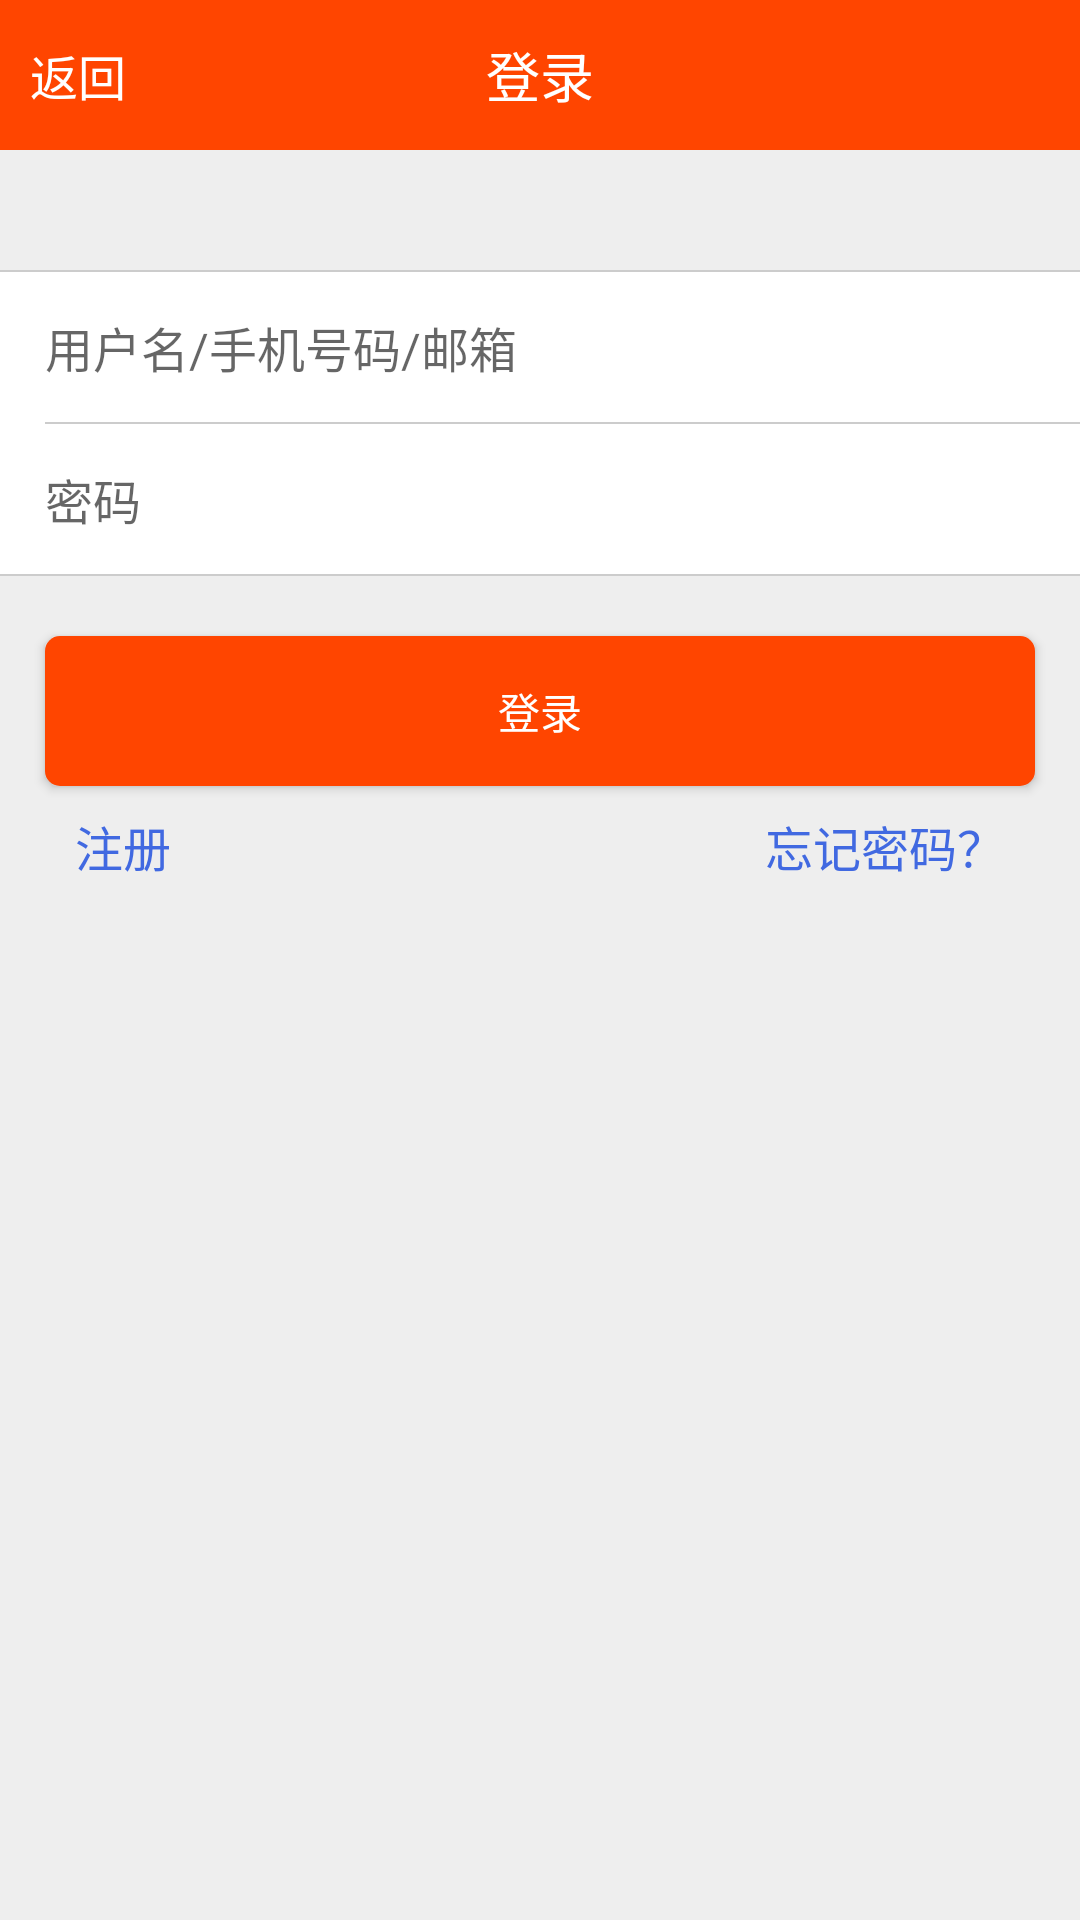

Android layout source for this screen:
<!-- AndroidManifest.xml: application theme AppTheme -->
<!-- res/layout/login.xml -->
<?xml version="1.0" encoding="utf-8"?>
<LinearLayout xmlns:android="http://schemas.android.com/apk/res/android"
    android:layout_width="match_parent"
    android:layout_height="match_parent"
    android:orientation="vertical"
    android:background="#eeeeee"
 	>
    <LinearLayout 
        android:layout_height="50dp"
        android:layout_width="match_parent"
        android:orientation="horizontal"
        android:background="#FF4500">
        <TextView 
            android:layout_height="match_parent"
            android:layout_width="0dp"
            android:id="@+id/tv_back"
            android:layout_weight="1"
            android:textColor="#ffffff"
            android:textSize="16sp"
            android:gravity="center_vertical"
            android:paddingLeft="10dp"
            android:text="返回"/>
        <TextView 
            android:layout_height="match_parent"
            android:layout_width="0dp"
            android:layout_weight="2"
            android:textColor="#ffffff"
            android:textSize="18sp"
            android:gravity="center_vertical|center_horizontal"
            android:text="登录"/>
        <TextView 
            android:layout_height="match_parent"
            android:layout_width="0dp"
            android:layout_weight="1"/>
    </LinearLayout>
    <LinearLayout 
        android:layout_height="wrap_content"
        android:layout_width="match_parent"
        android:orientation="vertical"
        android:layout_marginTop="40dp"
        android:background="#fff">
        <View 
            android:layout_height="0.5dp"
            android:layout_width="match_parent"
            android:background="#ccc"/>
        <EditText 
            android:layout_height="50dp"
            android:layout_width="match_parent"
            android:textSize="16sp"
            android:hint="用户名/手机号码/邮箱"
            android:singleLine="true"
            android:paddingLeft="15dp"
            android:gravity="center_vertical"
            android:background="@null"/>
        <View 
            android:layout_height="0.5dp"
            android:layout_width="match_parent"
            android:background="#ccc"
            android:layout_marginLeft="15dp"/>
        <EditText 
            android:layout_height="50dp"
            android:layout_width="match_parent"
            android:textSize="16sp"
            android:hint="密码"
            android:singleLine="true"
            android:paddingLeft="15dp"
            android:gravity="center_vertical"
            android:background="@null"/>
        <View 
            android:layout_height="0.5dp"
            android:layout_width="match_parent"
            android:background="#ccc"/>
        
       
    </LinearLayout>
     <Button 
            android:layout_marginTop="20dp"
	        android:layout_height="50dp"
	        android:layout_width="match_parent"
	        android:text="登录"
	        android:id="@+id/bt_login"
	        android:layout_marginLeft="15dp"
	        android:layout_marginRight="15dp"
	        android:textColor="#fff"
	        android:background="@drawable/login_radius"/>
    <LinearLayout 
        android:layout_height="wrap_content"
        android:layout_width="match_parent"
        android:orientation="horizontal"
       >
        <TextView
            android:layout_height="40dp"
            android:layout_width="0dp"
            android:id="@+id/tv_register"
            android:text="注册"
            android:layout_weight="5"
            android:textColor="#4169E1"
            android:paddingLeft="25dp"
            android:textSize="16sp"
            android:gravity="center_vertical"/>
        <TextView
            android:layout_height="40dp"
            android:layout_width="0dp"
            android:text="忘记密码？"
            android:textColor="#4169E1"
            android:layout_weight="3"
            android:paddingRight="15dp"
            android:textSize="16sp"
            android:paddingLeft="30dp"
            android:gravity="center_vertical"
            />
    </LinearLayout>
    
</LinearLayout>
<!-- resources referenced by this layout -->
<resources>
  <!-- drawable login_radius (drawable-hdpi) -->
  <?xml version="1.0" encoding="utf-8"?>
  <shape xmlns:android="http://schemas.android.com/apk/res/android" >
      <corners android:radius="5dp"/>
      <gradient android:startColor="#FF4500"
          android:endColor="#ff4500"/>
      
  
  </shape>
  <style name="AppTheme" parent="AppBaseTheme">
          
      	<item name="windowNoTitle">true</item>
      	<item name="vpiTabPageIndicatorStyle">@style/MyWidget.TabPageIndicator</item> 
          <item name="android:windowNoTitle">true</item>
          <item name="android:animationDuration">5000</item>
          <item name="android:windowContentOverlay">@null</item>
      </style>
  <style name="AppBaseTheme" parent="Theme.AppCompat.Light">
          
      </style>
  <style name="MyWidget.TabPageIndicator" parent="Widget">
          <item name="android:gravity">center</item>
  		  
          <item name="android:paddingLeft">22dip</item>
          <item name="android:paddingRight">22dip</item>
          <item name="android:paddingTop">8dp</item>
          <item name="android:paddingBottom">8dp</item>
          <item name="android:textAppearance">@style/MyTextAppearance.TabPageIndicator</item>
          <item name="android:textSize">16sp</item>
          <item name="android:maxLines">1</item>
          <item name="android:textColor">#000</item>:
      </style>
  <style name="MyTextAppearance.TabPageIndicator" parent="Widget">
          <item name="android:textStyle">bold</item>
          <item name="android:textColor">@drawable/indicator_text_color</item>  
      </style>
  <!-- drawable indicator_text_color (drawable-hdpi) -->
  <?xml version="1.0" encoding="utf-8"?>
  <selector xmlns:android="http://schemas.android.com/apk/res/android" >
      <item android:state_selected="true" android:color="@color/green"/>
  	<item android:state_focused="true" android:state_enabled="true" android:state_pressed="false" android:color="@color/black"/>
  </selector>
  <color name="green">#11cd6e</color>
  <color name="black">#000000</color>
</resources>
